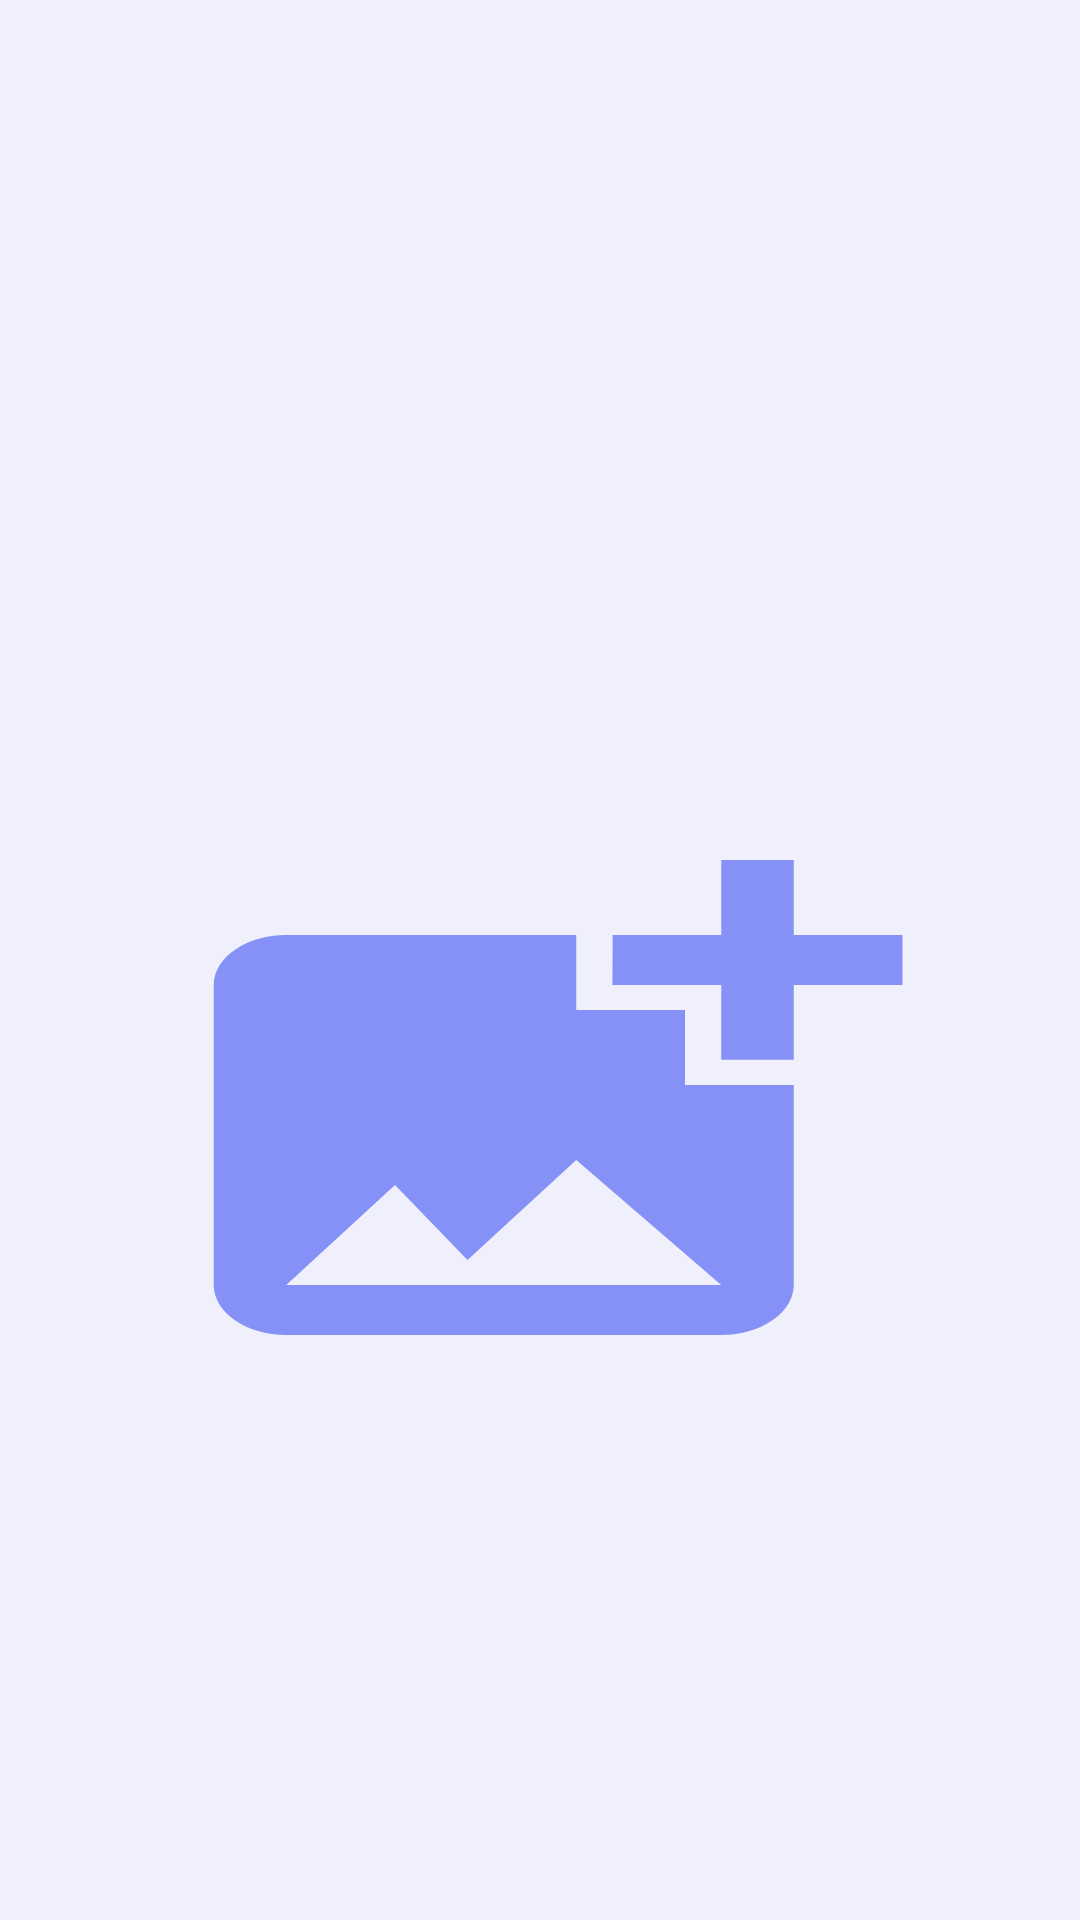

Here is an Android app screen rendered from its layout file. Give the layout XML and the strings, colors and styles it references.
<!-- AndroidManifest.xml: activity theme Theme.UploadActivity -->
<!-- res/layout/activity_upload.xml -->
<?xml version="1.0" encoding="utf-8"?>
<LinearLayout
    xmlns:android="http://schemas.android.com/apk/res/android"
    xmlns:app="http://schemas.android.com/apk/res-auto"
    xmlns:tools="http://schemas.android.com/tools"
    android:layout_width="match_parent"
    android:layout_height="match_parent"
    android:background="#EFF0FC"
    tools:context=".UploadActivity">

    <LinearLayout
        android:layout_width="match_parent"
        android:layout_height="wrap_content"
        android:orientation="vertical"
        android:background="@drawable/lavender_border"
        android:padding="20dp"
        android:layout_marginStart="15dp"
        android:layout_marginEnd="15dp"
        android:layout_marginTop="230dp">

        <ImageView
            android:layout_width="match_parent"
            android:layout_height="200dp"
            android:src="@drawable/baseline_add_photo_alternate_24"
            android:id="@+id/uploadImage"
            android:layout_marginTop="20dp"
            android:scaleType="fitXY"/>

        <ProgressBar
            android:layout_width="wrap_content"
            android:layout_height="wrap_content"
            android:id="@+id/progressBar"
            android:layout_gravity="center"
            android:indeterminateTint="@color/lavender"
            android:visibility="invisible"/>

        <LinearLayout
            android:layout_width="match_parent"
            android:layout_height="match_parent"
            android:layout_marginTop="200dp"
            android:orientation="horizontal">

            <EditText
                android:layout_width="0dp"
                android:layout_height="60dp"
                android:id="@+id/uploadCaption"
                android:layout_weight="0.6"
                android:background="@drawable/lavender_border"
                android:padding="16dp"
                android:hint="Titulo da publicação"/>

            <com.google.android.material.floatingactionbutton.FloatingActionButton
                android:layout_width="wrap_content"
                android:layout_height="wrap_content"
                android:id="@+id/uploadButton"
                android:layout_marginStart="10dp"
                android:backgroundTint="@color/lavender"
                android:src="@drawable/baseline_send_24"
                app:tint = "@color/white"/>


        </LinearLayout>

    </LinearLayout>

</LinearLayout>
<!-- resources referenced by this layout -->
<resources>
  <color name="lavender">#8692f7</color>
  <color name="white">#FFFFFFFF</color>
  <!-- drawable baseline_add_photo_alternate_24 (drawable) -->
  <vector android:height="24dp" android:tint="#8591F6"
      android:viewportHeight="24" android:viewportWidth="24"
      android:width="24dp" xmlns:android="http://schemas.android.com/apk/res/android">
      <path android:fillColor="@android:color/white" android:pathData="M19,7v2.99s-1.99,0.01 -2,0L17,7h-3s0.01,-1.99 0,-2h3L17,2h2v3h3v2h-3zM16,11L16,8h-3L13,5L5,5c-1.1,0 -2,0.9 -2,2v12c0,1.1 0.9,2 2,2h12c1.1,0 2,-0.9 2,-2v-8h-3zM5,19l3,-4 2,3 3,-4 4,5L5,19z"/>
  </vector>
  <style name="Theme.UploadActivity" parent="Theme.MaterialComponents.Light.NoActionBar">
          
          <item name="colorPrimary">@color/lavender</item>
          <item name="colorPrimaryVariant">@color/lavender</item>
          <item name="colorOnPrimary">@color/white</item>
          
          <item name="colorSecondary">@color/teal_200</item>
          <item name="colorSecondaryVariant">@color/teal_700</item>
          <item name="colorOnSecondary">@color/black</item>
          
          <item name="android:statusBarColor">?attr/colorPrimaryVariant</item>
          
      </style>
  <color name="teal_200">#FF03DAC5</color>
  <color name="teal_700">#FF018786</color>
  <color name="black">#FF000000</color>
</resources>
